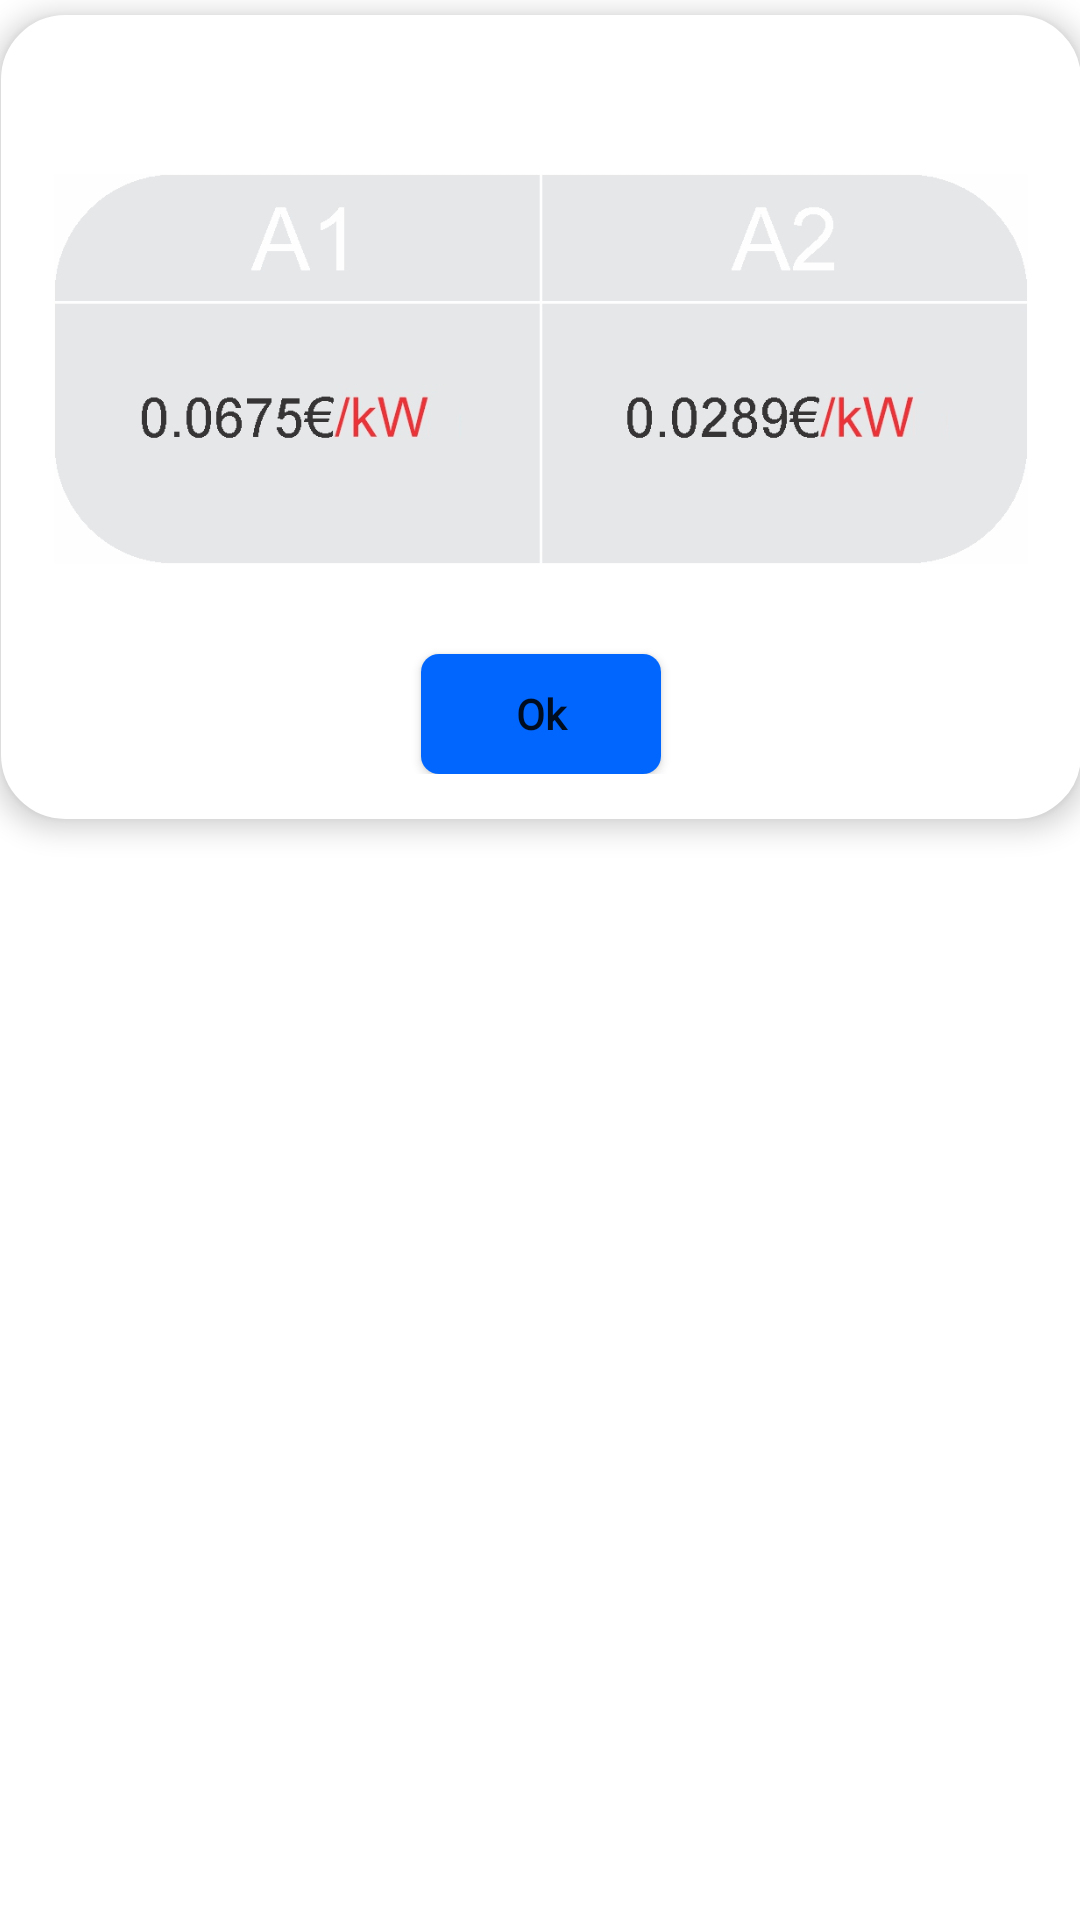

Produce the Android XML layout that renders to this screen, including the resource entries it uses.
<!-- AndroidManifest.xml: application theme SplashScreenTheme -->
<!-- res/layout/ratat_dialog.xml -->
<?xml version="1.0" encoding="utf-8"?>
<androidx.constraintlayout.widget.ConstraintLayout xmlns:android="http://schemas.android.com/apk/res/android"
    xmlns:tools="http://schemas.android.com/tools"
    android:layout_width="wrap_content"
    android:layout_height="wrap_content"
    android:id="@+id/ratatDialog"
    android:background="@android:color/transparent"
    xmlns:app="http://schemas.android.com/apk/res-auto">

    <LinearLayout
        android:id="@+id/linearLayout2"
        android:layout_width="370dp"
        android:layout_height="wrap_content"
        android:background="@drawable/dialog_bg"
        android:orientation="vertical"
        android:padding="20dp"
        android:elevation="5dp"
        app:layout_constraintStart_toStartOf="parent"
        app:layout_constraintEnd_toEndOf="parent"
        app:layout_constraintTop_toTopOf="parent"
        tools:layout_editor_absoluteX="20dp">

        <ImageButton
            android:id="@+id/closeDialog"
            android:layout_width="20dp"
            android:layout_height="20dp"
            android:layout_gravity="right|top"
            android:background="@android:color/transparent"
            android:scaleType="fitCenter"
            android:src="@drawable/close" />

        <ImageView
            android:id="@+id/ratat"
            android:layout_width="match_parent"
            android:layout_height="130dp"
            android:layout_marginTop="18dp"
            android:src="@drawable/ratat2"
            android:layout_marginBottom="10dp"
            android:fontFamily="@font/sanslight"
            android:gravity="center" />

        <Button
            android:id="@+id/closeDialogButton"
            android:layout_width="80dp"
            android:layout_height="40sp"
            android:gravity="center"
            android:background="@drawable/button_bg"
            android:layout_gravity="center"
            android:layout_marginTop="20dp"
            android:textAllCaps="false"
            android:fontFamily="@font/roboto"
            android:textFontWeight="700"
            android:text="Ok"
            app:backgroundTint="#0066fd" />

    </LinearLayout>


</androidx.constraintlayout.widget.ConstraintLayout>
<!-- resources referenced by this layout -->
<resources>
  <!-- drawable button_bg (drawable) -->
  <?xml version="1.0" encoding="utf-8"?>
  <shape xmlns:android="http://schemas.android.com/apk/res/android"
      android:shape="rectangle"
      >
      <corners
          android:radius="6dp"
          />
      <gradient
          android:startColor="#FFC107"
          android:endColor="#FFD9A1"
          android:angle="90"
          />
  
  
  
  </shape>
  <!-- drawable dialog_bg (drawable) -->
  <?xml version="1.0" encoding="utf-8"?>
  <inset xmlns:android="http://schemas.android.com/apk/res/android"
      android:inset="5dp"
      >
      <shape android:shape="rectangle">
  
          <corners android:radius="20dp"/>
          <solid android:color="@color/white"/>
          <stroke android:color="@color/white"
              android:width="3dp"/>
  
      </shape>
  
  </inset>
  <!-- drawable ratat2: jpg bitmap (drawable, 76858 bytes) -->
  <style name="SplashScreenTheme" parent="Theme.MaterialComponents.Light.NoActionBar">
          
          <item name="colorPrimary">#fcbc40</item>
          <item name="colorPrimaryVariant">#fcbc40</item>
          <item name="colorOnPrimary">@color/white</item>
          
          <item name="colorSecondary">@color/teal_200</item>
          <item name="colorSecondaryVariant">@color/teal_700</item>
          <item name="colorOnSecondary">@color/black</item>
          
          <item name="android:statusBarColor" tools:targetApi="l">?attr/colorPrimaryVariant</item>
          
      </style>
  <!-- not gathered from this repository: default colours our renderer supplied (Android Studio template values) -->
  <color name="teal_200">#FF03DAC5</color>
  <color name="teal_700">#FF018786</color>
  <color name="black">#FF000000</color>
  <color name="white">#FFFFFFFF</color>
</resources>
